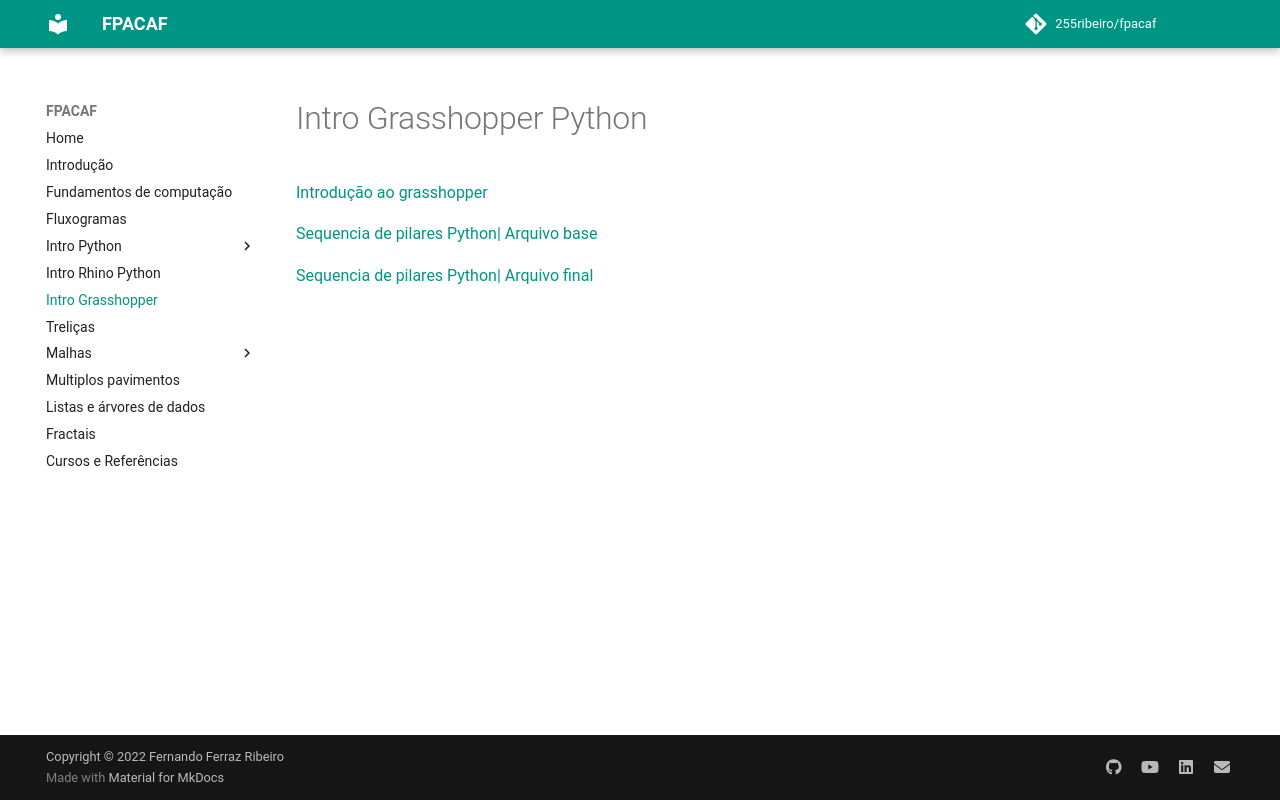

repository: 255ribeiro/FPACAF · page: topics/06_intro_grasshopper/intro_grasshopper.html · generator: mkdocs

# Intro Grasshopper Python

[Introdução ao grasshopper](https://255ribeiro.github.io/introducao_a_modelagem_parametrica/)

[Sequencia de pilares Python| Arquivo base](./Aula_06_sequencia_de_pilares_base.gh)


[Sequencia de pilares Python| Arquivo final](./Aula_06_sequencia_de_pilares_final.gh)
